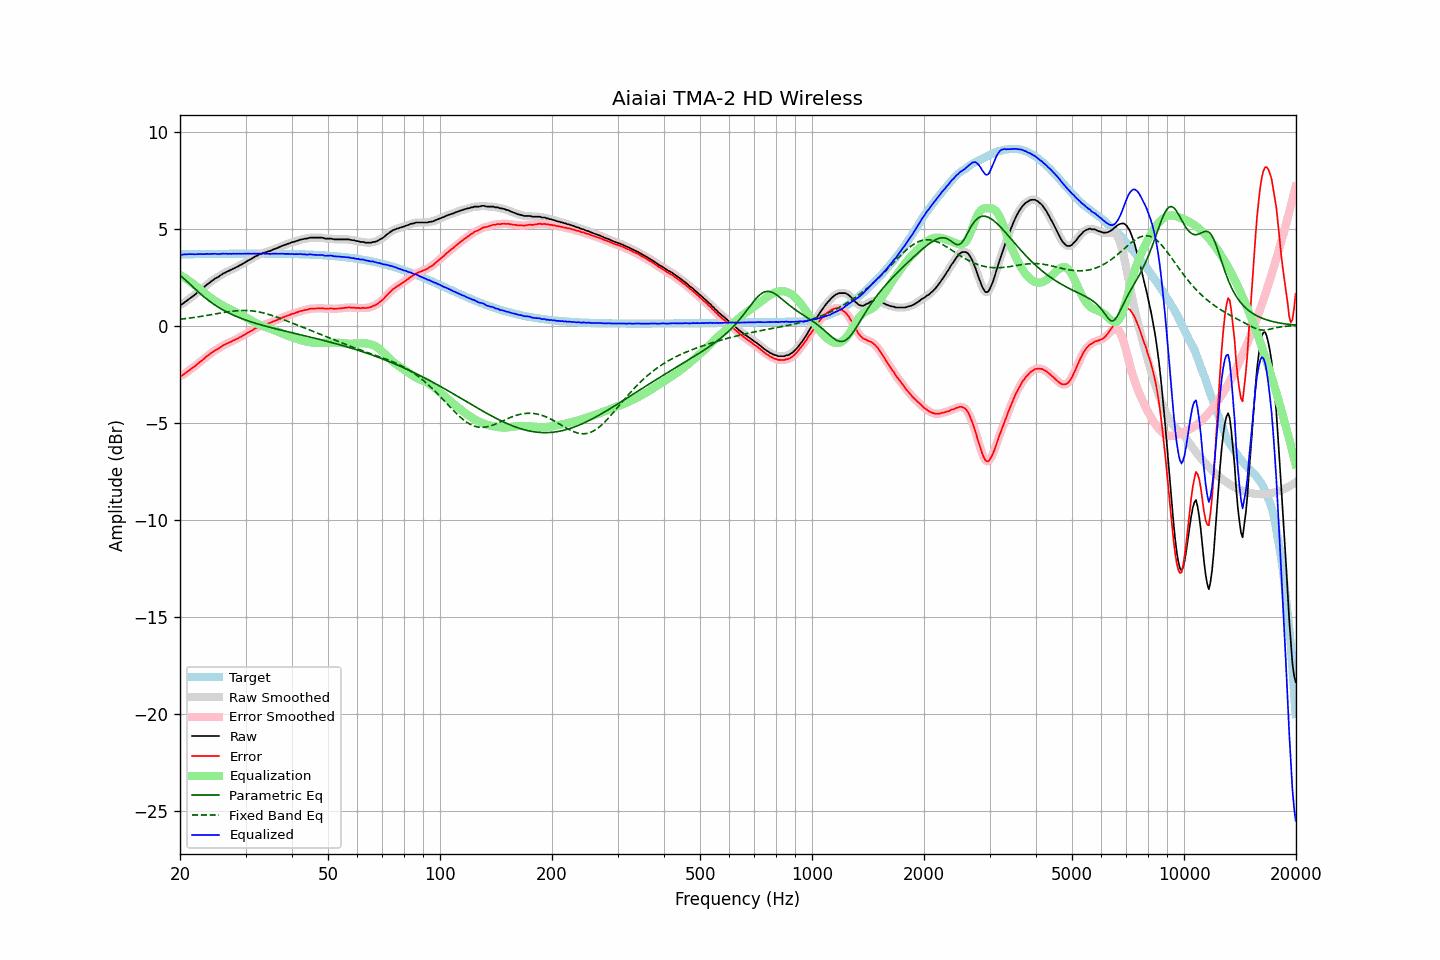

The data file committed next to this chart (first rows):
frequency, raw, error, smoothed, error_smoothed, equalization, parametric_eq, fixed_band_eq, equalized_raw, equalized_smoothed, target
20.00, 1.09, -2.59, 1.07, -2.60, 2.62, 2.59, 0.33, 3.70, 3.69, 3.67
20.20, 1.09, -2.59, 1.11, -2.57, 2.57, 2.53, 0.34, 3.65, 3.67, 3.68
20.40, 1.15, -2.53, 1.15, -2.52, 2.51, 2.46, 0.35, 3.66, 3.67, 3.68
20.61, 1.22, -2.46, 1.20, -2.47, 2.46, 2.38, 0.36, 3.68, 3.66, 3.68
20.81, 1.27, -2.41, 1.27, -2.41, 2.40, 2.31, 0.37, 3.67, 3.68, 3.68
21.02, 1.34, -2.34, 1.34, -2.35, 2.35, 2.23, 0.38, 3.68, 3.68, 3.68
21.23, 1.40, -2.28, 1.40, -2.29, 2.29, 2.16, 0.39, 3.69, 3.68, 3.68
21.44, 1.46, -2.22, 1.46, -2.23, 2.23, 2.08, 0.40, 3.69, 3.69, 3.68
21.66, 1.52, -2.17, 1.52, -2.17, 2.17, 2.00, 0.41, 3.68, 3.68, 3.68
21.87, 1.58, -2.11, 1.58, -2.10, 2.10, 1.92, 0.43, 3.68, 3.68, 3.68
22.09, 1.65, -2.04, 1.65, -2.04, 2.04, 1.84, 0.44, 3.68, 3.68, 3.69
22.31, 1.72, -1.97, 1.72, -1.97, 1.97, 1.77, 0.45, 3.69, 3.69, 3.69
22.54, 1.79, -1.90, 1.79, -1.90, 1.90, 1.69, 0.46, 3.69, 3.69, 3.69
22.76, 1.86, -1.83, 1.85, -1.84, 1.84, 1.62, 0.48, 3.69, 3.69, 3.69
22.99, 1.92, -1.77, 1.92, -1.77, 1.77, 1.55, 0.49, 3.68, 3.69, 3.69
23.22, 1.99, -1.70, 1.99, -1.70, 1.70, 1.48, 0.50, 3.68, 3.69, 3.69
23.45, 2.07, -1.62, 2.06, -1.63, 1.63, 1.41, 0.52, 3.70, 3.69, 3.69
23.69, 2.14, -1.56, 2.13, -1.56, 1.56, 1.34, 0.53, 3.70, 3.70, 3.69
23.92, 2.19, -1.51, 2.20, -1.50, 1.50, 1.28, 0.55, 3.69, 3.70, 3.69
24.16, 2.26, -1.44, 2.26, -1.44, 1.44, 1.22, 0.56, 3.70, 3.70, 3.69
24.40, 2.32, -1.38, 2.32, -1.38, 1.38, 1.16, 0.58, 3.70, 3.70, 3.70
24.65, 2.38, -1.32, 2.38, -1.32, 1.32, 1.10, 0.59, 3.70, 3.70, 3.70
24.89, 2.44, -1.26, 2.43, -1.27, 1.27, 1.05, 0.61, 3.71, 3.70, 3.70
25.14, 2.48, -1.22, 2.48, -1.22, 1.22, 0.99, 0.62, 3.69, 3.69, 3.70
25.39, 2.52, -1.18, 2.53, -1.17, 1.16, 0.94, 0.63, 3.68, 3.69, 3.70
25.65, 2.59, -1.11, 2.58, -1.12, 1.11, 0.89, 0.65, 3.70, 3.70, 3.70
25.91, 2.64, -1.07, 2.64, -1.06, 1.07, 0.84, 0.66, 3.70, 3.70, 3.70
26.16, 2.70, -1.00, 2.69, -1.01, 1.02, 0.80, 0.68, 3.72, 3.71, 3.70
26.43, 2.73, -0.98, 2.73, -0.97, 0.98, 0.75, 0.69, 3.70, 3.71, 3.70
26.69, 2.78, -0.93, 2.77, -0.93, 0.93, 0.71, 0.70, 3.71, 3.71, 3.70
26.96, 2.81, -0.90, 2.81, -0.89, 0.89, 0.67, 0.72, 3.70, 3.70, 3.70
27.23, 2.86, -0.85, 2.85, -0.85, 0.85, 0.63, 0.73, 3.71, 3.70, 3.70
27.50, 2.89, -0.82, 2.89, -0.82, 0.81, 0.59, 0.74, 3.70, 3.70, 3.71
27.77, 2.94, -0.77, 2.93, -0.77, 0.77, 0.55, 0.75, 3.71, 3.71, 3.71
28.05, 2.97, -0.74, 2.97, -0.74, 0.74, 0.51, 0.76, 3.70, 3.71, 3.71
28.33, 3.02, -0.69, 3.01, -0.69, 0.69, 0.48, 0.76, 3.71, 3.71, 3.71
28.62, 3.05, -0.66, 3.05, -0.65, 0.65, 0.44, 0.77, 3.70, 3.71, 3.71
28.90, 3.11, -0.60, 3.10, -0.61, 0.61, 0.41, 0.78, 3.72, 3.71, 3.71
29.19, 3.14, -0.57, 3.14, -0.57, 0.57, 0.38, 0.78, 3.70, 3.71, 3.71
29.48, 3.19, -0.52, 3.19, -0.52, 0.52, 0.35, 0.78, 3.71, 3.71, 3.71
29.78, 3.24, -0.47, 3.23, -0.48, 0.47, 0.31, 0.78, 3.71, 3.71, 3.71
30.08, 3.29, -0.42, 3.29, -0.42, 0.42, 0.29, 0.78, 3.71, 3.71, 3.71
30.38, 3.34, -0.37, 3.34, -0.37, 0.38, 0.26, 0.78, 3.71, 3.71, 3.71
30.68, 3.39, -0.32, 3.38, -0.33, 0.33, 0.23, 0.77, 3.71, 3.71, 3.71
30.99, 3.43, -0.28, 3.43, -0.28, 0.28, 0.20, 0.77, 3.71, 3.71, 3.71
31.30, 3.48, -0.23, 3.48, -0.23, 0.23, 0.17, 0.76, 3.71, 3.71, 3.71
31.61, 3.53, -0.18, 3.52, -0.19, 0.19, 0.15, 0.75, 3.71, 3.71, 3.71
31.93, 3.58, -0.14, 3.57, -0.14, 0.14, 0.12, 0.74, 3.72, 3.71, 3.71
32.24, 3.61, -0.10, 3.61, -0.10, 0.10, 0.10, 0.72, 3.71, 3.71, 3.71
32.57, 3.66, -0.05, 3.65, -0.06, 0.06, 0.07, 0.71, 3.72, 3.71, 3.71
32.89, 3.69, -0.02, 3.69, -0.02, 0.03, 0.05, 0.69, 3.71, 3.71, 3.71
33.22, 3.72, 0.01, 3.72, 0.01, -0.01, 0.02, 0.67, 3.71, 3.72, 3.71
33.55, 3.76, 0.05, 3.75, 0.04, -0.04, 0.00, 0.65, 3.72, 3.71, 3.71
33.89, 3.78, 0.07, 3.78, 0.07, -0.07, -0.02, 0.63, 3.71, 3.71, 3.71
34.23, 3.80, 0.09, 3.80, 0.09, -0.09, -0.04, 0.61, 3.70, 3.71, 3.71
34.57, 3.84, 0.13, 3.83, 0.12, -0.12, -0.07, 0.58, 3.71, 3.70, 3.71
34.92, 3.85, 0.14, 3.86, 0.15, -0.15, -0.09, 0.56, 3.70, 3.70, 3.71
35.27, 3.89, 0.18, 3.89, 0.18, -0.18, -0.11, 0.53, 3.70, 3.71, 3.71
35.62, 3.93, 0.22, 3.92, 0.21, -0.21, -0.13, 0.50, 3.71, 3.71, 3.71
35.97, 3.96, 0.25, 3.96, 0.25, -0.25, -0.15, 0.47, 3.71, 3.71, 3.71
... 635 more rows
